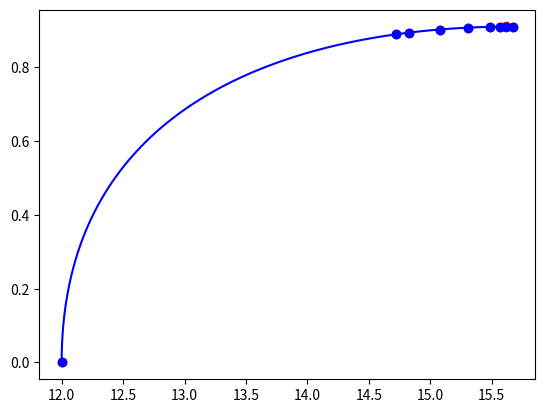

The script that saved this image:
import numpy as np
import matplotlib.pyplot as plt
from scipy.optimize import least_squares

P = np.array([
    [12, 0],
    [14.7217,0.891373],
[14.8267,	0.894628],
[15.0766,	0.901138],
[15.3035,	0.906034],
[15.4899,	0.909777],
[15.5652,	0.911095],
[15.6127,	0.911253],
[15.6694,	0.910936],
#[15.7208,	0.909775],
#[15.7681,	0.907296],
#[15.8075,	0.904089],
#[15.8512,	0.899604],
#[15.8882,	0.894653],
#[16.5,0]
])

P_data = np.array([[0.0, 0.0],
              [0.2, 0.1],
              [0.35, 0.2],
              [0.85, 0.8],
              [0.6, 0.28],
              [1.0, 0.0]])

t0 = np.array([0.,1.])
t1 = np.array([-1.0,0.0])
bezier = [P[0], None, None, P[-1]]

d = np.concatenate(([0.0], np.linalg.norm(P[:-1,:]-P[1:,:], axis=1)))
D = np.cumsum(d)
t = D/D[-1]

def bezier_eval_x(x, t, y):
    c1 = bezier[0][0] + t0[0]*x[0]
    c2 = bezier[3][0] + t1[0]*x[1]

    return (1.-t)**3*bezier[0][0] + 3.*(1.-t)**2*t*c1 + 3.*(1-t)*t**2*c2 + t**3*bezier[3][0] - y

def bezier_eval_y(x, t, y):
    c1 = bezier[0][1] + t0[1]*x[0]
    c2 = bezier[3][1] + t1[1]*x[1]

    return (1.-t)**3*bezier[0][1] + 3.*(1.-t)**2*t*c1 + 3.*(1-t)*t**2*c2 + t**3*bezier[3][1] - y

def bezier_eval(c_arr, t):
    return (1.-t)**3*bezier[0] + 3.*(1.-t)**2*t*bezier[1] + 3.*(1-t)*t**2*bezier[2] + t**3*bezier[3]

def bezier_deriv_eval(c_arr, t):
    return 3.*(1-t)**2*(c_arr[1] - c_arr[0]) + 6.*(1-t)*t*(c_arr[2] - c_arr[1]) + 3.*t**2*(c_arr[3] - c_arr[2])

def bezier_dderiv_eval(c_arr, t):
    return 6.*(1-t)*(c_arr[2] - 2.*c_arr[1] + c_arr[0]) + 6.*t*(c_arr[3] - 2.*c_arr[2] + c_arr[1])

def newton_rhapson_roots(c_arr, data, t):
    # t_n+1 = t_n - |b(t_n)-p * b'(t_n)| / |b'(t_n)**2 + b(t_n)-p * b''(t_n)|
    b_eval = bezier_eval(c_arr, t)
    b_deval = bezier_deriv_eval(c_arr, t)
    b_ddeval = bezier_dderiv_eval(c_arr, t)

    dp = (b_eval-data)
    prod = dp*b_deval

    num = np.sum((b_eval-data) * b_deval)
    denom = np.sum(b_deval**2 + (b_eval-data)*b_ddeval)

    dt = 0.0

    if denom != 0.0:
        dt = -num/denom
    
    return t + dt
    

def optimize_iter(bezier, data, t, x):
    t = np.array([newton_rhapson_roots(bezier, point, t_it) for (point, t_it) in zip(data, t)])
    resy_lsq = least_squares(bezier_eval_y, x, args=(t, data[:,1]), bounds=([0.0, 0.0], [np.inf, np.inf]), loss='cauchy', f_scale=0.1)
    x = resy_lsq.x
    bezier[1] = bezier[0] + t0*x[0]
    bezier[2] = bezier[3] + t1*x[1]
    return (bezier, t, x)

def fit_bezier(bezier, t, data, x0, it=100):
    bezier[1] = bezier[0] + t0*x0[0]
    bezier[2] = bezier[3] + t1*x0[1]
    result = (bezier, t, x0)
    for i in range(it):
        result = optimize_iter(result[0], data, result[1], result[2])
    
    return result

result = fit_bezier(bezier, t, P, np.array([1.,1.]), 100)

bezier = result[0]
t = result[1]

t_plot = np.linspace(0, 1, 100)
X = np.array([bezier_eval(bezier, t) for t in t_plot])
X_at_dp = np.array([bezier_eval(bezier, t) for t in t])

fig, ax = plt.subplots()

ax.scatter(P[:,0], P[:,1], c='r')
ax.scatter(X_at_dp[:,0], X_at_dp[:,1], c='b')
ax.plot(X[:,0], X[:,1], '-b')

plt.show()